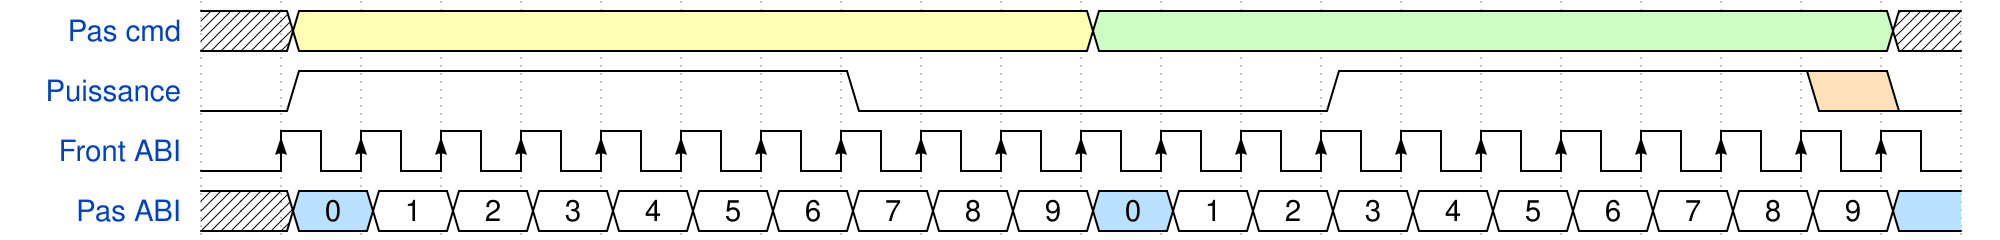

Write the WaveJSON whose rendering is this waveform diagram.

{"signal": [
    {"name"  : "Pas cmd"  , "wave": "x3.........7.........x"},
    {"name"  : "Puissance", "wave": "01......0.....1.....40"},
     {"name" : "Front ABI", "wave": "0P.........P.........P"},
     {"name" : "Pas ABI"  , "wave": "x522222222252222222225", "data":"0 1 2 3 4 5 6 7 8 9 0 1 2 3 4 5 6 7 8 9"}
  ]
}
  